Labelled photos from "original", an image-classification folder in mabustillo14/Proyecto-IA. The possible labels are: arandelas, clavos, tornillos, tuercas.

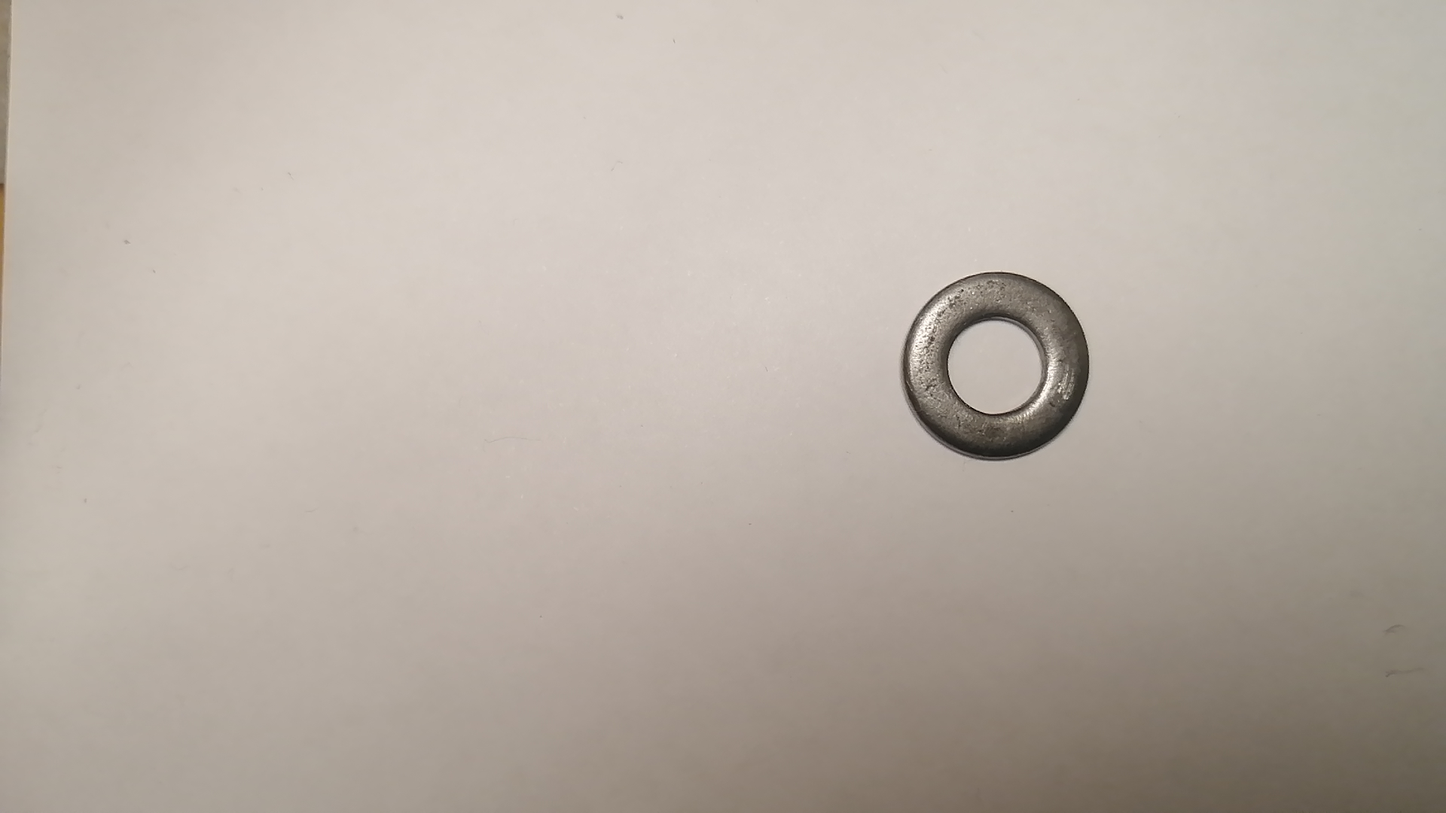
Label: arandelas

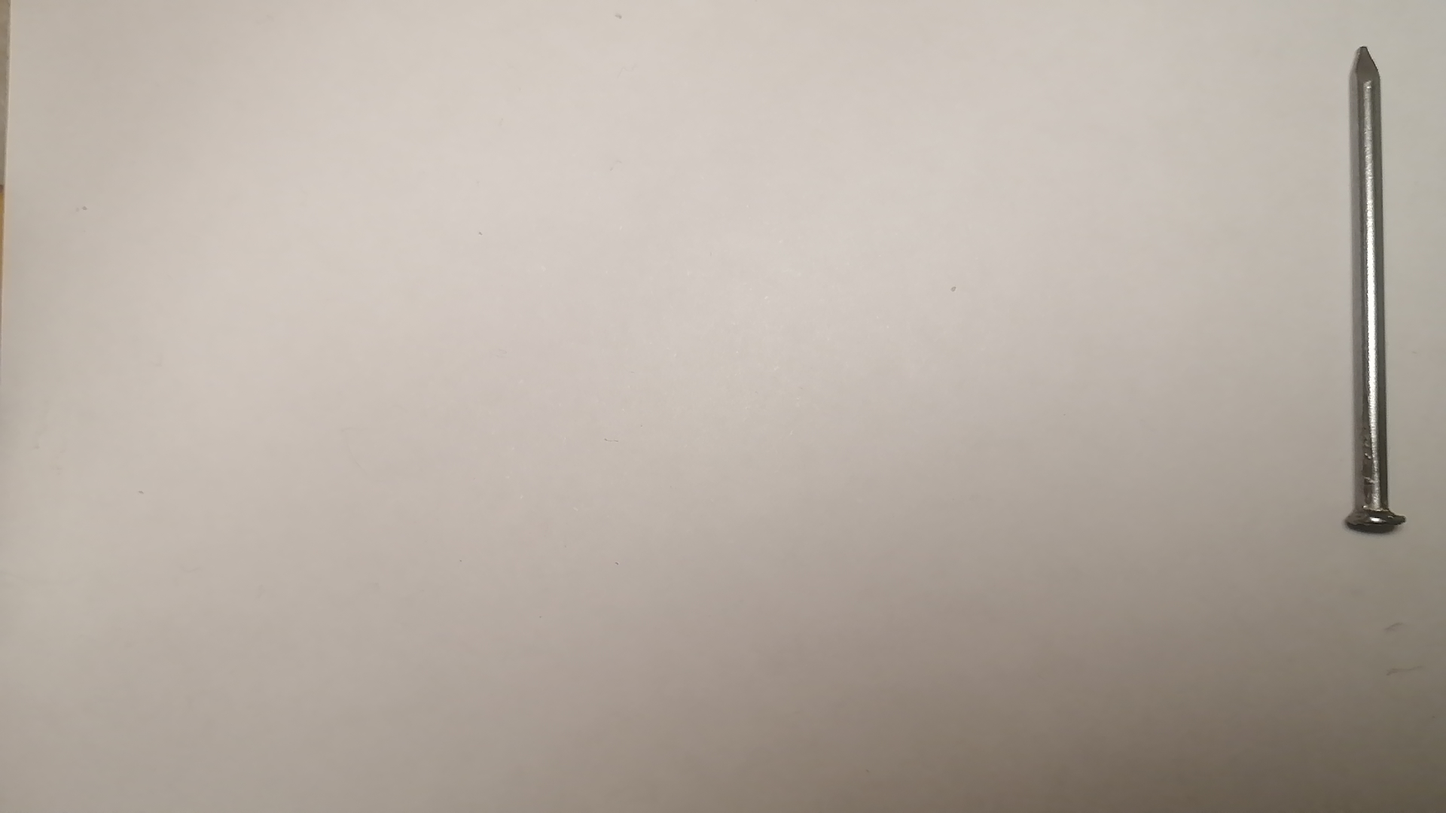
Label: clavos

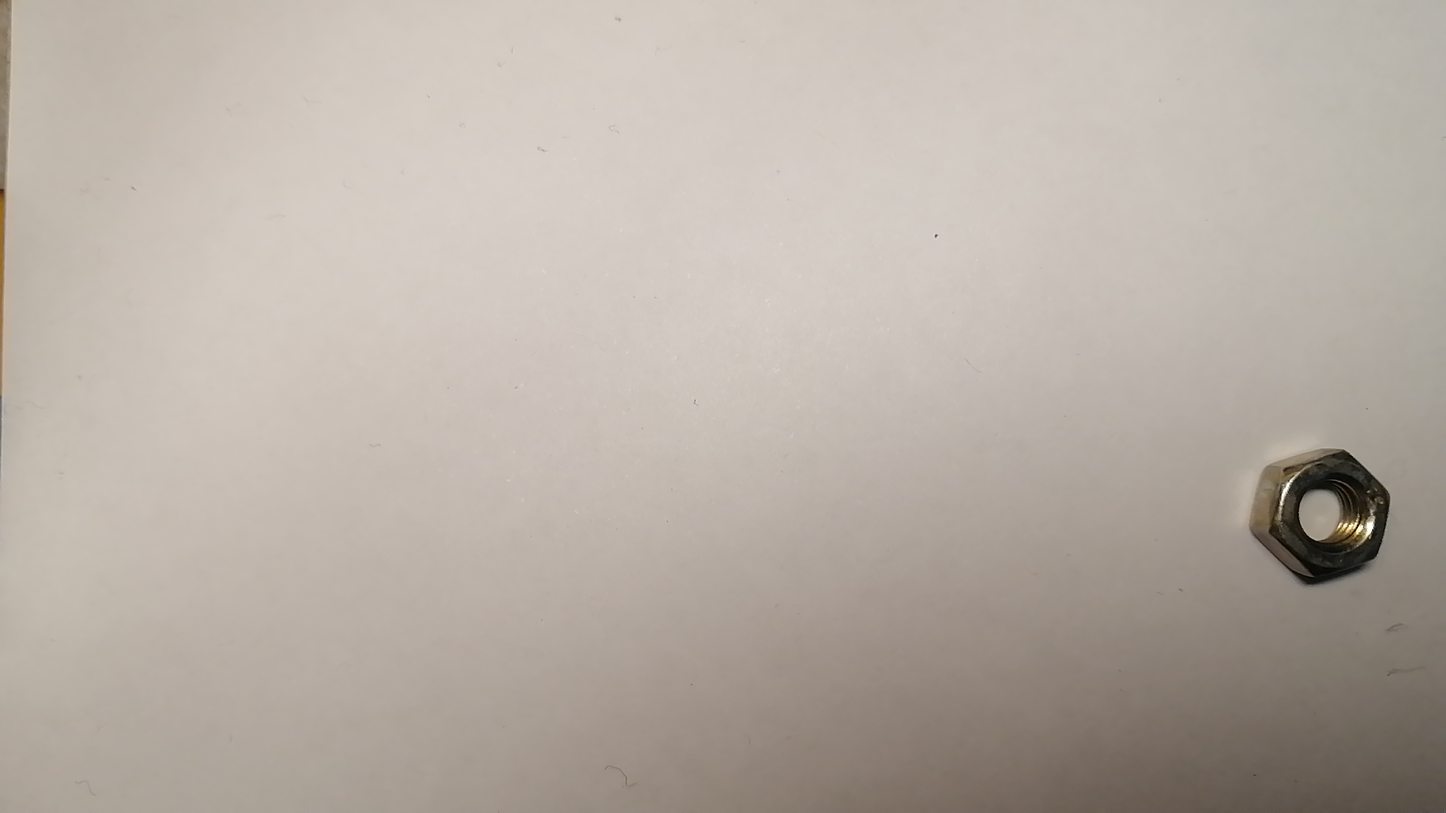
Label: tuercas

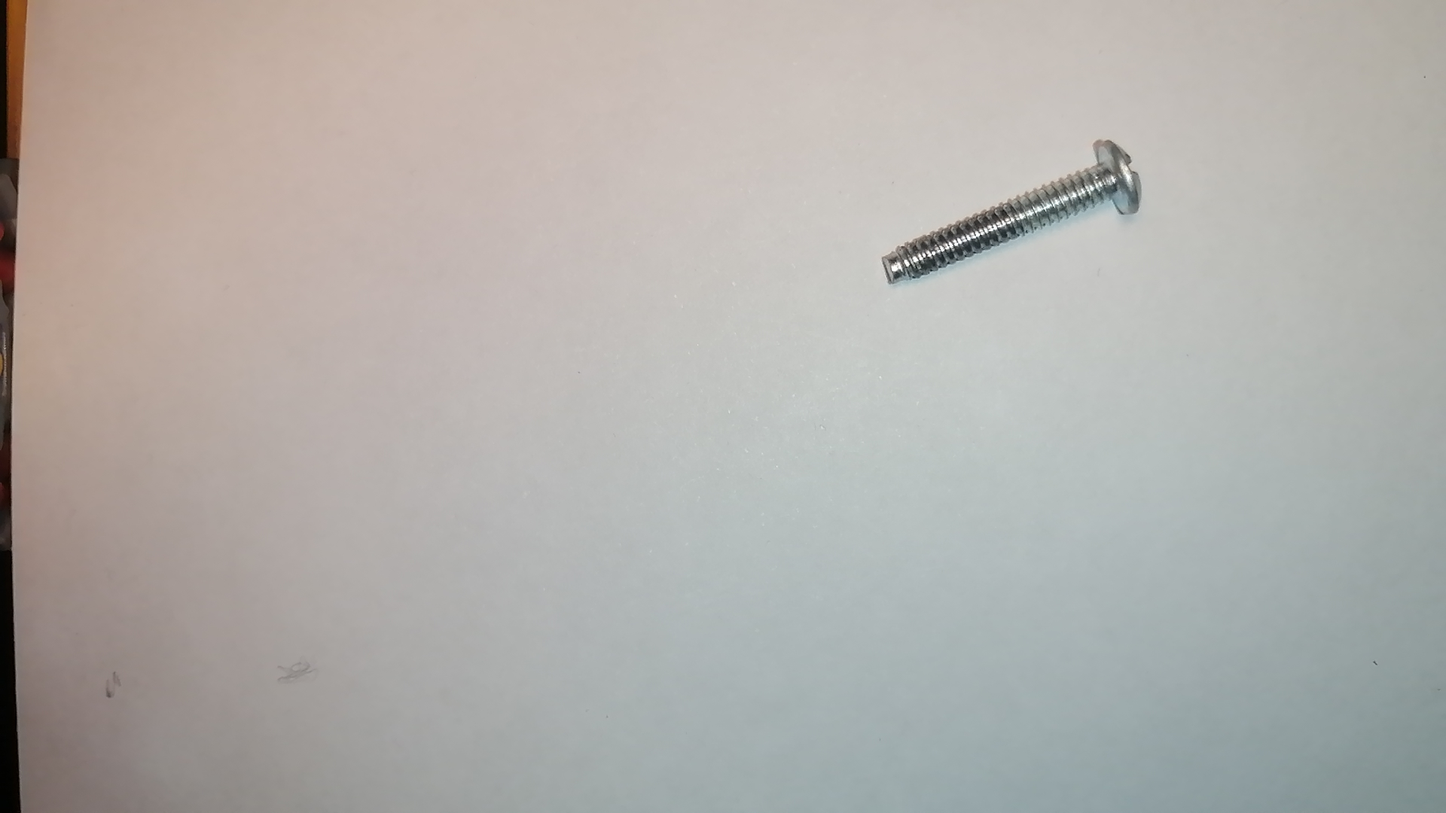
Label: tornillos

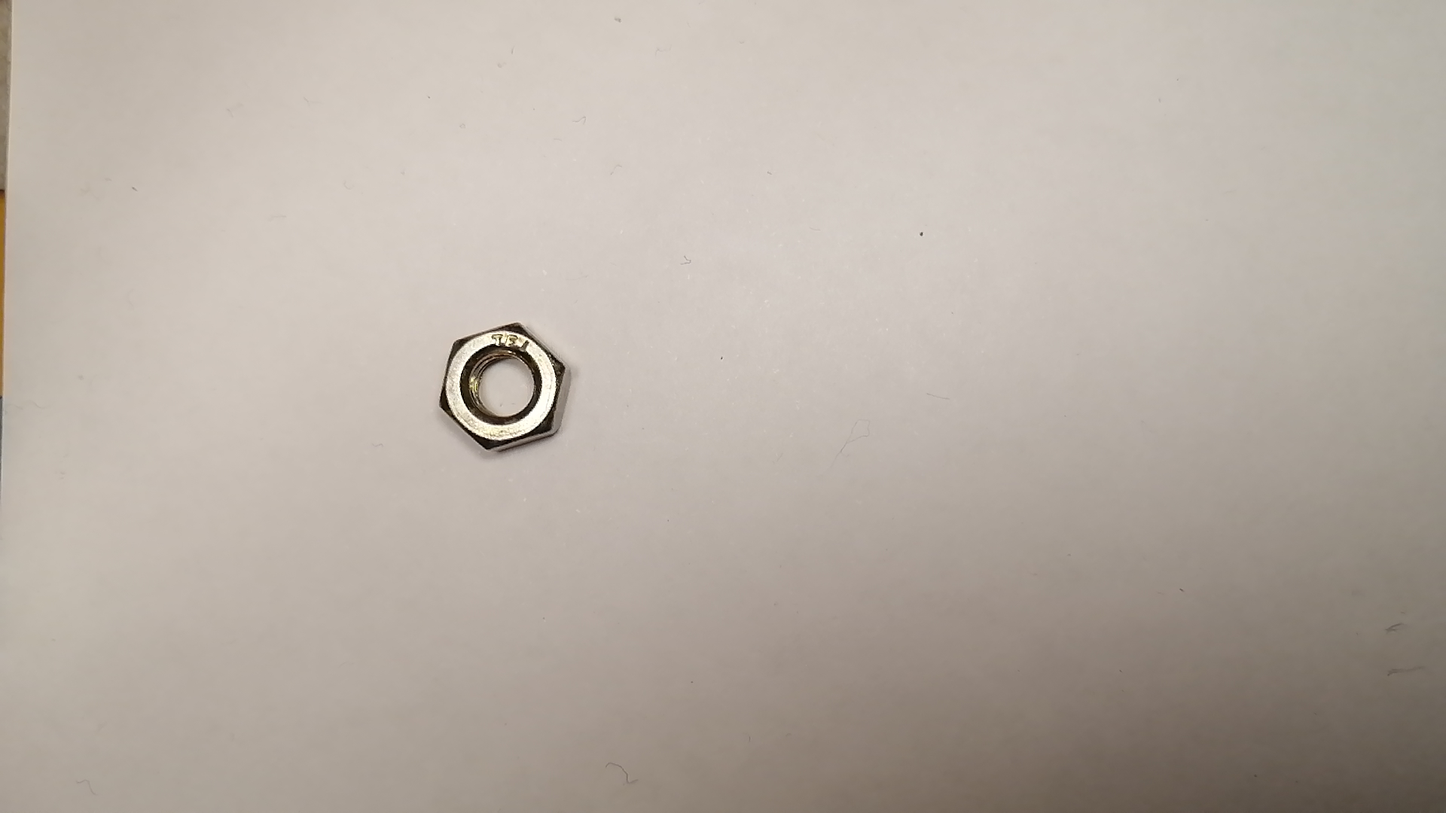
Label: tuercas

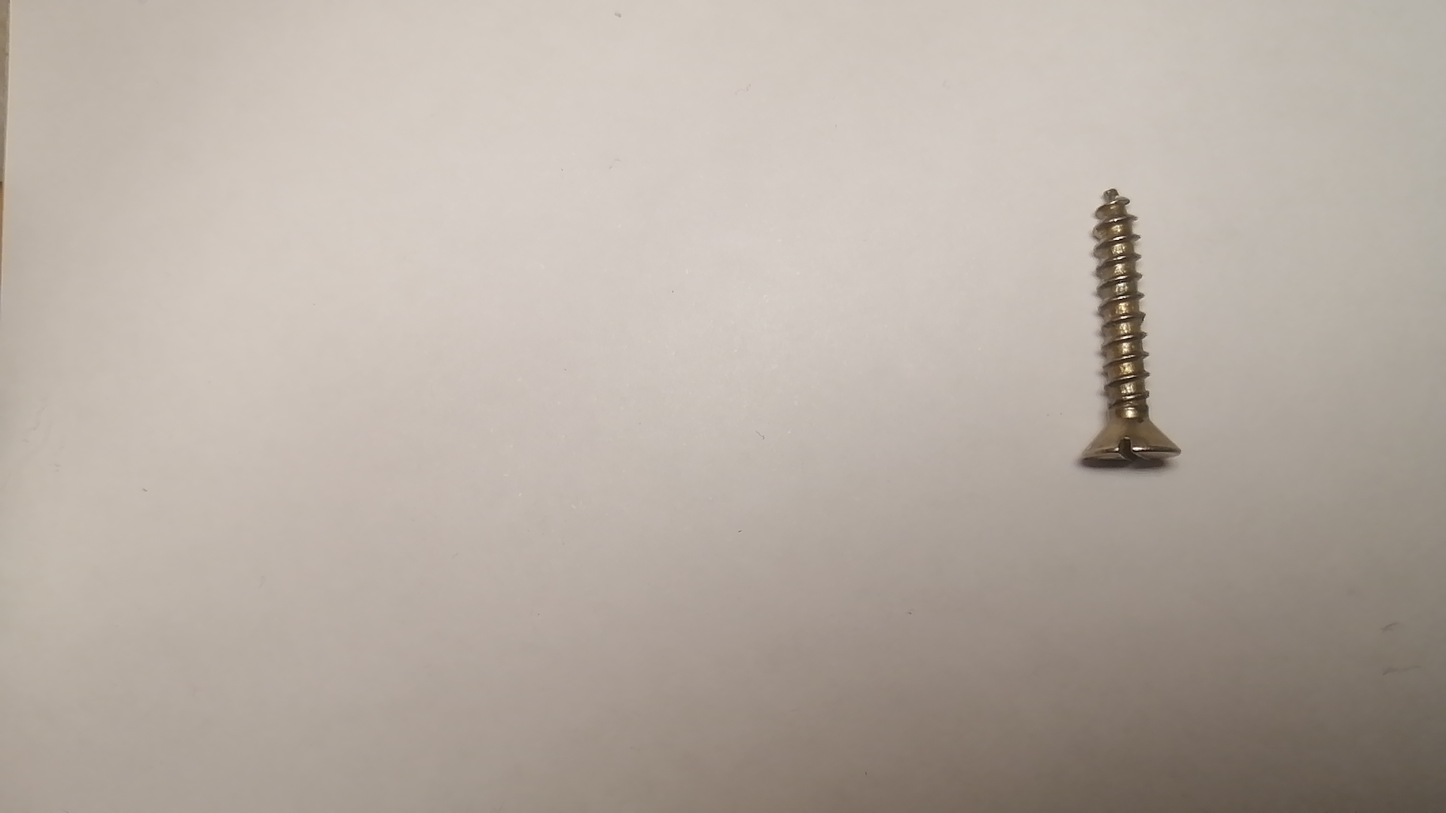
Label: tornillos
